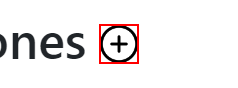
Workflow: Second version

Step 1: click on the image in window 'Zones - Connected Office: Device Management' (chrome.exe)

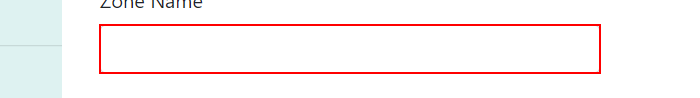
Step 2: type "CurrentRow.ItemArray[0].ToString()" into the text box in window 'Create Zone - Connected Office: Device Management' (chrome.exe)

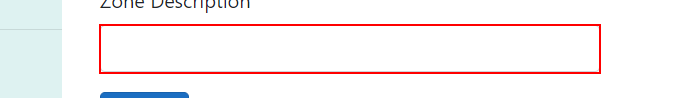
Step 3: type "CurrentRow.ItemArray[1].ToString()" into the text box in window 'Create Zone - Connected Office: Device Management' (chrome.exe)

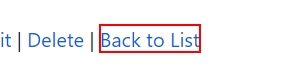
Step 4: click on the link 'Back to List' in window 'Zone Details - Connected Office: Device Management' (chrome.exe)

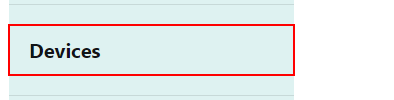
Step 5: click on the link 'Devices' in window 'Devices - Connected Office: Device Management' (chrome.exe)

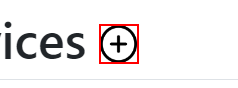
Step 6: click on the image in window 'Devices - Connected Office: Device Management' (chrome.exe)

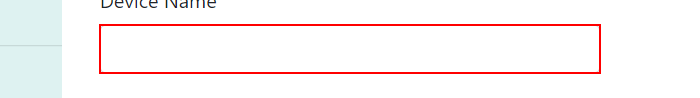
Step 7: type "CurrentRow.ItemArray[0].ToString()" into the text box in window 'Create Device - Connected Office: Device Management' (chrome.exe)

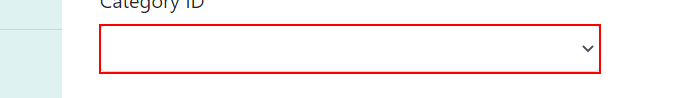
Step 8: type "CurrentRow.ItemArray[1].ToString()" into the drop-down in window 'Create Device - Connected Office: Device Management' (chrome.exe)

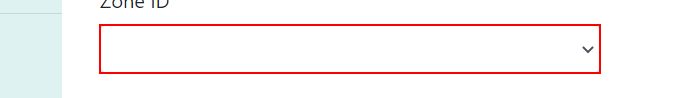
Step 9: type "CurrentRow.ItemArray[2].ToString()" into the drop-down in window 'Create Device - Connected Office: Device Management' (chrome.exe)

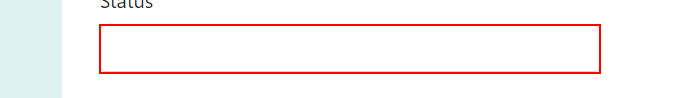
Step 10: type "CurrentRow.ItemArray[3].ToString()" into the text box in window 'Create Device - Connected Office: Device Management' (chrome.exe)

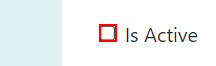
Step 11 [then]: check the text box in window 'Create Device - Connected Office: Device Management' (chrome.exe)

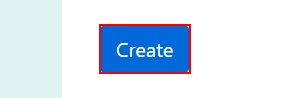
Step 12 [else]: click on the text box in window 'Create Device - Connected Office: Device Management' (chrome.exe) (repeated 2 times)

Step 14: click on the link 'Back to List' in window 'Device Details - Connected Office: Device Management' (chrome.exe) (same screen as step 4)

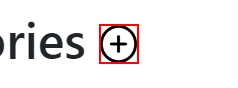
Step 15: click on the image in window 'Categories - Connected Office: Device Management' (chrome.exe)

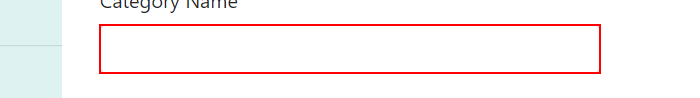
Step 16: type "CurrentRow.ItemArray[1].ToString()" into the text box in window 'Create Category - Connected Office: Device Management' (chrome.exe)

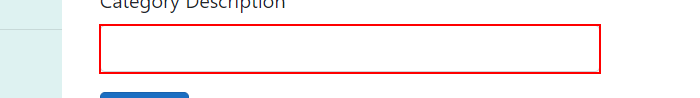
Step 17: type "CurrentRow.ItemArray[2].ToString()" into the text box in window 'Create Category - Connected Office: Device Management' (chrome.exe)

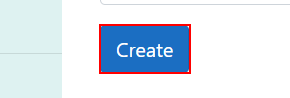
Step 18: click on the text box in window 'Create Category - Connected Office: Device Management' (chrome.exe)

Step 19: click on the link 'Back to List' in window 'Category Details - Connected Office: Device Management' (chrome.exe) (same screen as step 4)

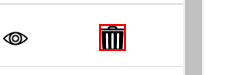
Step 20: click on the image in window 'Zones - Connected Office: Device Management' (chrome.exe)

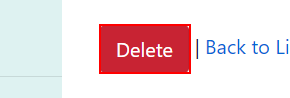
Step 21: click on the text box in window 'Delete Zone - Connected Office: Device Management' (chrome.exe)

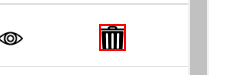
Step 22: click on the image in window 'Categories - Connected Office: Device Management' (chrome.exe)

Step 23: click on the text box in window 'Delete Category - Connected Office: Device Management' (chrome.exe) (same screen as step 21)

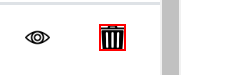
Step 24: click on the image in window 'Devices - Connected Office: Device Management' (chrome.exe)

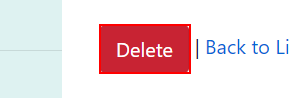
Step 25: click on the text box in window 'Delete Device - Connected Office: Device Management' (chrome.exe)

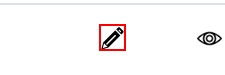
Step 26: click on the image in window 'Zones - Connected Office: Device Management' (chrome.exe)

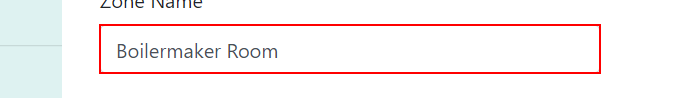
Step 27: get-text from the text box in window 'Edit Zone - Connected Office: Device Management' (chrome.exe)

Step 28: type "ZoneName + "EDITED"" into the text box in window 'Edit Zone - Connected Office: Device Management' (chrome.exe) (same screen as step 27)

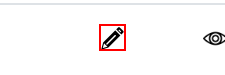
Step 29: click on the image in window 'Categories - Connected Office: Device Management' (chrome.exe)
